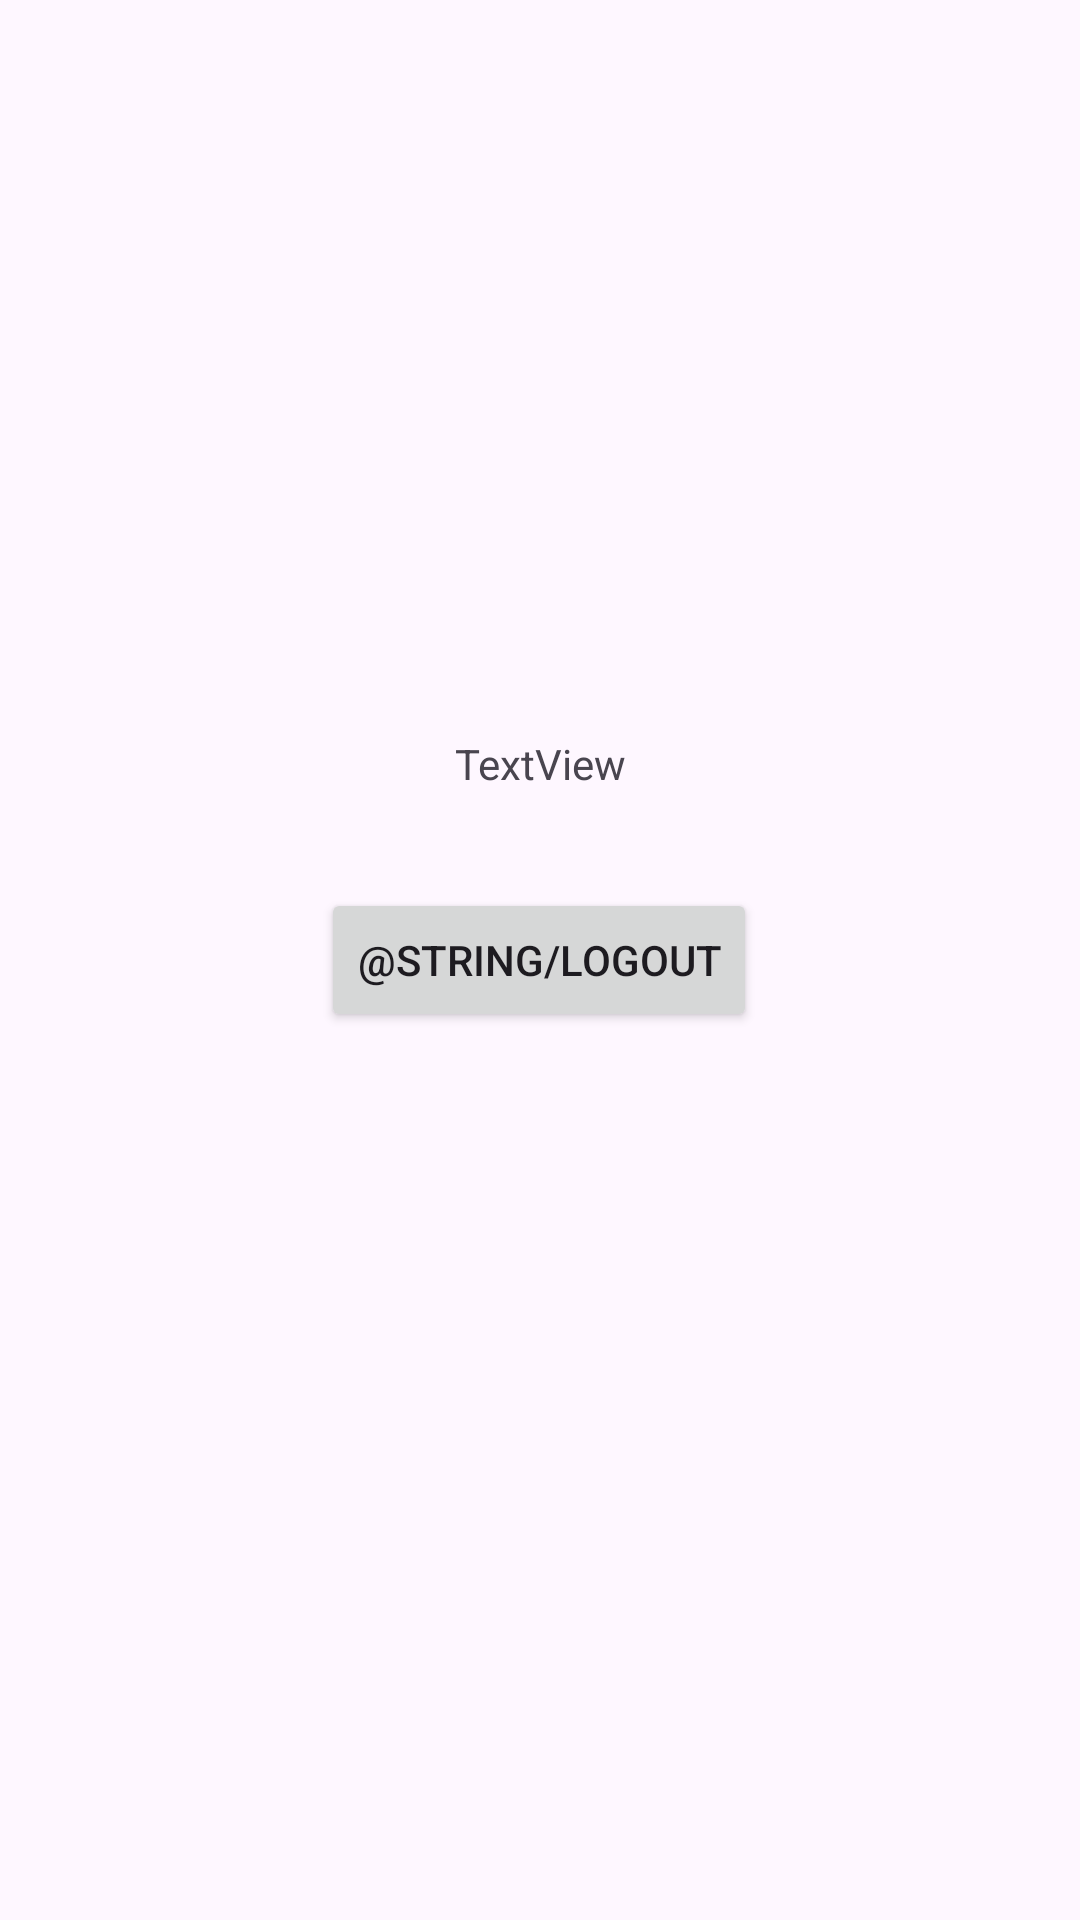

Produce the Android XML layout that renders to this screen, including the resource entries it uses.
<!-- AndroidManifest.xml: application theme Theme.Foody -->
<!-- res/layout/activity_main.xml -->
<?xml version="1.0" encoding="utf-8"?>
<androidx.constraintlayout.widget.ConstraintLayout xmlns:android="http://schemas.android.com/apk/res/android"
    xmlns:app="http://schemas.android.com/apk/res-auto"
    xmlns:tools="http://schemas.android.com/tools"
    android:layout_width="match_parent"
    android:layout_height="match_parent"
    tools:context=".screens.MainActivity">

    <Button
        android:id="@+id/logoutBtn"
        android:layout_width="wrap_content"
        android:layout_height="wrap_content"
        android:text="@string/logout"
        app:layout_constraintBottom_toBottomOf="parent"
        app:layout_constraintEnd_toEndOf="parent"
        app:layout_constraintHorizontal_bias="0.498"
        app:layout_constraintStart_toStartOf="parent"
        app:layout_constraintTop_toTopOf="parent" />

    <TextView
        android:id="@+id/userMail"
        android:layout_width="wrap_content"
        android:layout_height="wrap_content"
        android:layout_marginBottom="32dp"
        android:text="TextView"
        app:layout_constraintBottom_toTopOf="@+id/logoutBtn"
        app:layout_constraintEnd_toEndOf="parent"
        app:layout_constraintStart_toStartOf="parent" />


</androidx.constraintlayout.widget.ConstraintLayout>
<!-- resources referenced by this layout -->
<resources>
  <style name="Theme.Foody" parent="Base.Theme.Foody" />
  <style name="Base.Theme.Foody" parent="Theme.Material3.DayNight.NoActionBar">
          
          
      </style>
</resources>
